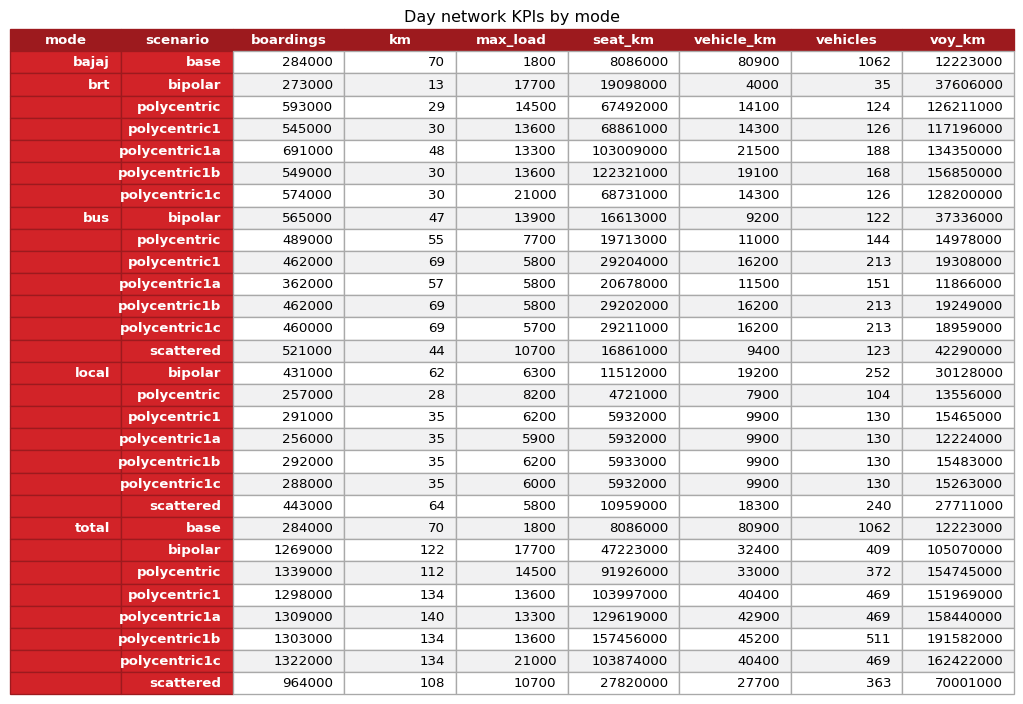

Data behind this chart, as committed beside it:
mode; scenario; boardings; km; max_load; seat_km; vehicle_km; vehicles; voy_km
bajaj; base; 284000; 70; 1800; 8086000; 80900; 1062; 12223000
brt; bipolar; 273000; 13; 17700; 19098000; 4000; 35; 37606000
brt; polycentric; 593000; 29; 14500; 67492000; 14100; 124; 126211000
brt; polycentric1; 545000; 30; 13600; 68861000; 14300; 126; 117196000
brt; polycentric1a; 691000; 48; 13300; 103009000; 21500; 188; 134350000
brt; polycentric1b; 549000; 30; 13600; 122321000; 19100; 168; 156850000
brt; polycentric1c; 574000; 30; 21000; 68731000; 14300; 126; 128200000
bus; bipolar; 565000; 47; 13900; 16613000; 9200; 122; 37336000
bus; polycentric; 489000; 55; 7700; 19713000; 11000; 144; 14978000
bus; polycentric1; 462000; 69; 5800; 29204000; 16200; 213; 19308000
bus; polycentric1a; 362000; 57; 5800; 20678000; 11500; 151; 11866000
bus; polycentric1b; 462000; 69; 5800; 29202000; 16200; 213; 19249000
bus; polycentric1c; 460000; 69; 5700; 29211000; 16200; 213; 18959000
bus; scattered; 521000; 44; 10700; 16861000; 9400; 123; 42290000
local; bipolar; 431000; 62; 6300; 11512000; 19200; 252; 30128000
local; polycentric; 257000; 28; 8200; 4721000; 7900; 104; 13556000
local; polycentric1; 291000; 35; 6200; 5932000; 9900; 130; 15465000
local; polycentric1a; 256000; 35; 5900; 5932000; 9900; 130; 12224000
local; polycentric1b; 292000; 35; 6200; 5933000; 9900; 130; 15483000
local; polycentric1c; 288000; 35; 6000; 5932000; 9900; 130; 15263000
local; scattered; 443000; 64; 5800; 10959000; 18300; 240; 27711000
total; base; 284000; 70; 1800; 8086000; 80900; 1062; 12223000
total; bipolar; 1269000; 122; 17700; 47223000; 32400; 409; 105070000
total; polycentric; 1339000; 112; 14500; 91926000; 33000; 372; 154745000
total; polycentric1; 1298000; 134; 13600; 103997000; 40400; 469; 151969000
total; polycentric1a; 1309000; 140; 13300; 129619000; 42900; 469; 158440000
total; polycentric1b; 1303000; 134; 13600; 157456000; 45200; 511; 191582000
total; polycentric1c; 1322000; 134; 21000; 103874000; 40400; 469; 162422000
total; scattered; 964000; 108; 10700; 27820000; 27700; 363; 70001000
